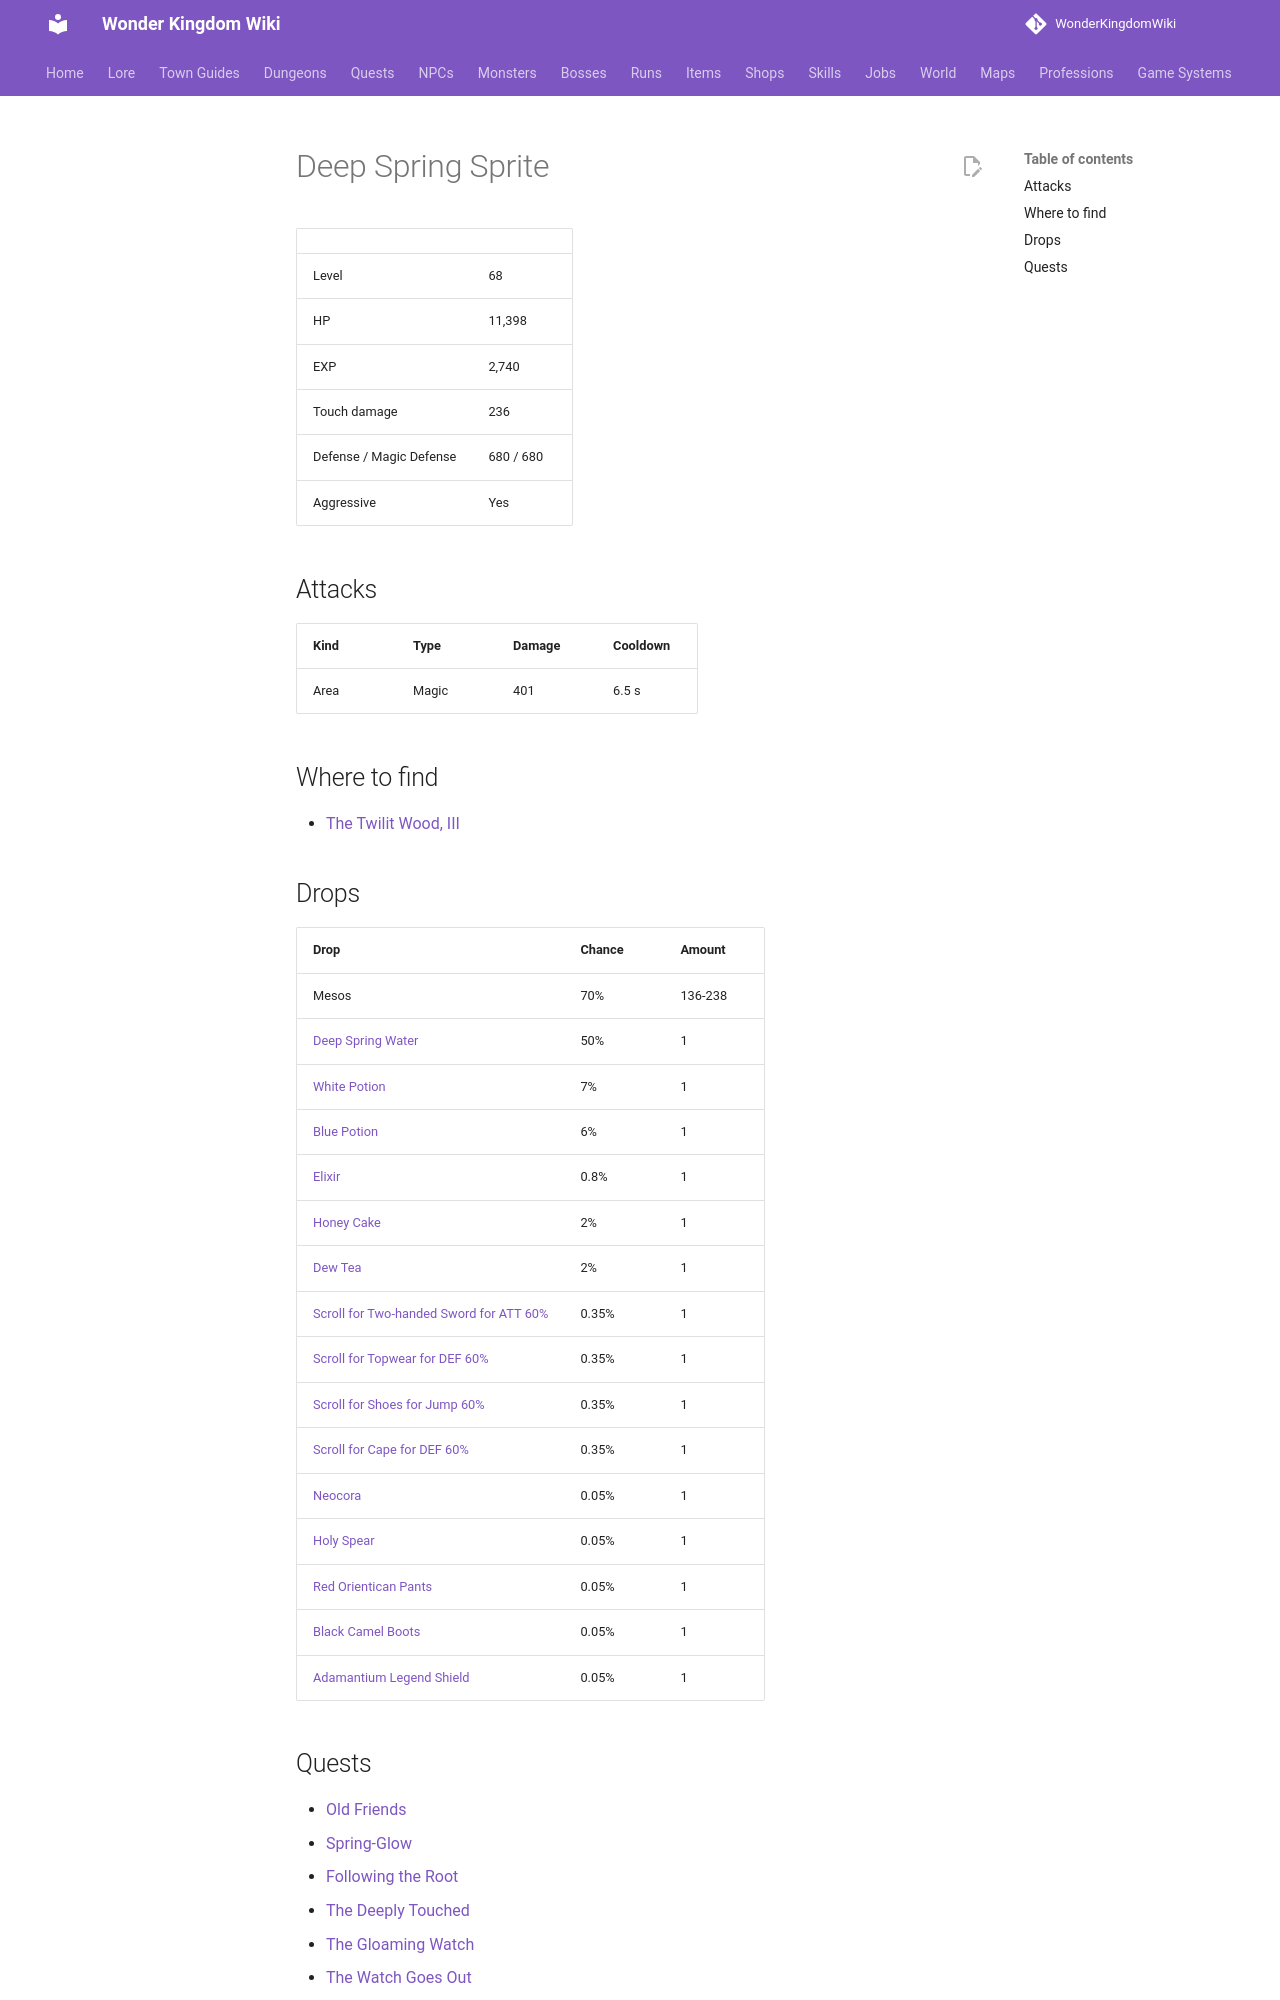

repository: alonohana627/WonderKingdomWiki · page: monsters/deep_spring_sprite/index.html · generator: mkdocs

<!-- Generated by tools/generate.py from GameLib. Do not edit: changes are overwritten. -->

# Deep Spring Sprite

|  |  |
|---|---|
| Level | 68 |
| HP | 11,398 |
| EXP | 2,740 |
| Touch damage | 236 |
| Defense / Magic Defense | 680 / 680 |
| Aggressive | Yes |

## Attacks

| Kind | Type | Damage | Cooldown |
|---|---|---|---|
| Area | Magic | 401 | 6.5 s |

## Where to find

- [The Twilit Wood, III](../maps/twilit_wood_3.md)

## Drops

| Drop | Chance | Amount |
|---|---|---|
| Mesos | 70% | 136-238 |
| [Deep Spring Water](../items/deep_spring_water.md) | 50% | 1 |
| [White Potion](../items/white_potion.md) | 7% | 1 |
| [Blue Potion](../items/blue_potion.md) | 6% | 1 |
| [Elixir](../items/elixir.md) | 0.8% | 1 |
| [Honey Cake](../items/honey_cake.md) | 2% | 1 |
| [Dew Tea](../items/dew_tea.md) | 2% | 1 |
| [Scroll for Two-handed Sword for ATT 60%](../items/scroll_two_handed_sword_att.md) | 0.35% | 1 |
| [Scroll for Topwear for DEF 60%](../items/scroll_topwear_def.md) | 0.35% | 1 |
| [Scroll for Shoes for Jump 60%](../items/scroll_shoes_jump.md) | 0.35% | 1 |
| [Scroll for Cape for DEF 60%](../items/scroll_cape_def.md) | 0.35% | 1 |
| [Neocora](../items/neocora.md) | 0.05% | 1 |
| [Holy Spear](../items/holy_spear.md) | 0.05% | 1 |
| [Red Orientican Pants](../items/red_orientican_pants.md) | 0.05% | 1 |
| [Black Camel Boots](../items/black_camel_boots.md) | 0.05% | 1 |
| [Adamantium Legend Shield](../items/adamantium_legend_shield.md) | 0.05% | 1 |
